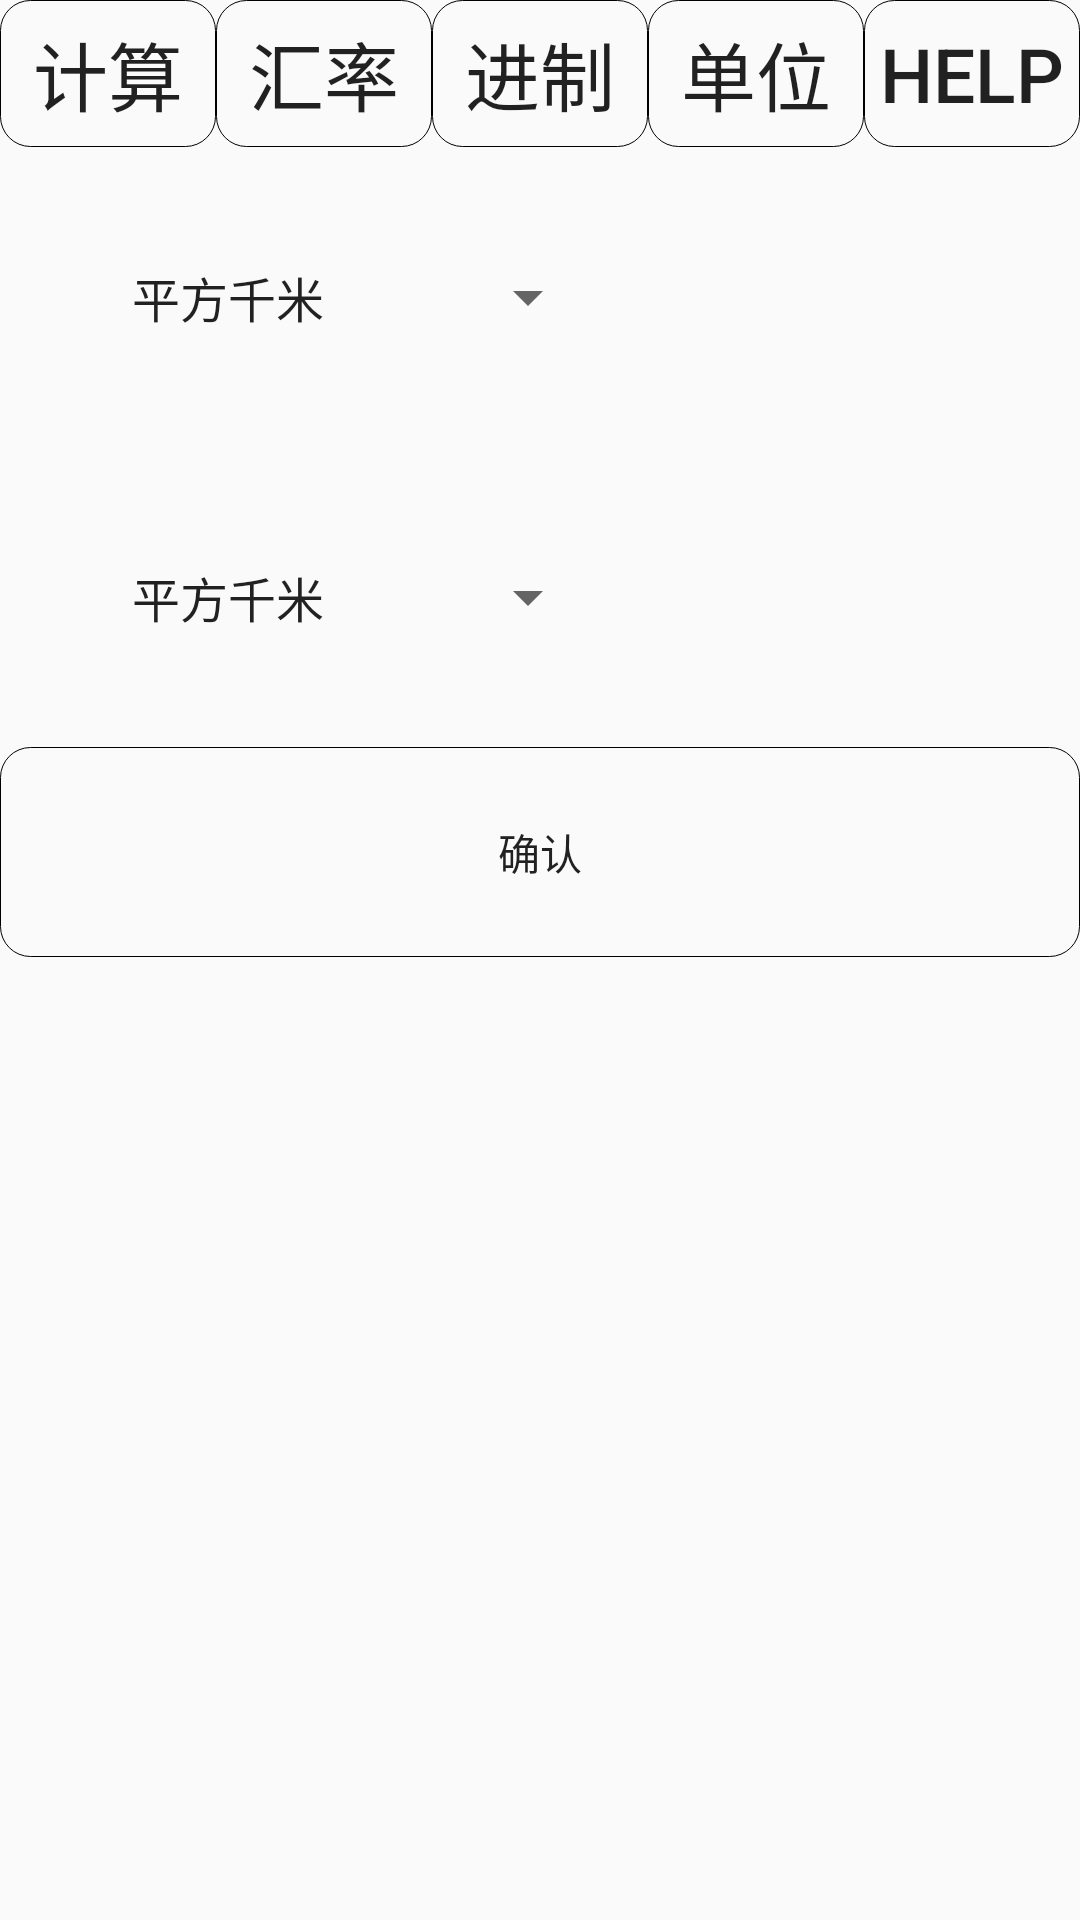

Reconstruct the res/layout file that produces this screen, plus the resources it refers to.
<!-- AndroidManifest.xml: application theme AppTheme -->
<!-- res/layout/activity_area.xml -->
<?xml version="1.0" encoding="utf-8"?>
<LinearLayout xmlns:android="http://schemas.android.com/apk/res/android"
    xmlns:tools="http://schemas.android.com/tools"
    android:orientation="vertical"
    android:layout_width="match_parent"
    android:layout_height="match_parent">
    <include layout="@layout/title"/>
    <LinearLayout
        android:layout_width="wrap_content"
        android:layout_height="wrap_content"
        android:orientation="horizontal"
        >
        <Spinner
            android:layout_width="200dp"
            android:layout_height="100dp"
            android:textAlignment="center"
            android:id="@+id/s1"
            android:entries="@array/area"
            android:layout_toRightOf="@id/e1"
            ></Spinner>
        <include layout="@layout/editview"/>

    </LinearLayout>
    <LinearLayout
        android:layout_width="wrap_content"
        android:layout_height="wrap_content"
        android:orientation="horizontal">
        <Spinner
            android:layout_width="200dp"
            android:layout_height="100dp"
            android:textAlignment="center"
            android:id="@+id/s2"
            android:entries="@array/area"
            android:layout_toRightOf="@id/e1">
        </Spinner>
        <include layout="@layout/textview"/>

    </LinearLayout>

    <include layout="@layout/ok"/>
</LinearLayout>
<!-- res/layout/title.xml (included above) -->
<?xml version="1.0" encoding="utf-8"?>
<LinearLayout xmlns:android="http://schemas.android.com/apk/res/android"
    android:orientation="horizontal"
    android:layout_width="match_parent"
    android:layout_height="wrap_content"
    android:rowCount="6"
    android:columnCount="5">

    <Button
        android:id="@+id/but_cal"
        android:layout_width="0dp"
        android:layout_height="match_parent"
        android:layout_weight="1"
        android:background="@drawable/check_border"
        android:text="计算"
        android:textSize="25sp" />

    <Button
        android:id="@+id/but_rate"
        android:layout_width="0dp"
        android:layout_height="match_parent"
        android:layout_weight="1"
        android:background="@drawable/check_border"
        android:text="汇率"
        android:textSize="25sp" />

    <Button
        android:id="@+id/but_sys"
        android:layout_width="0dp"
        android:layout_height="match_parent"
        android:layout_weight="1"
        android:background="@drawable/check_border"
        android:text="进制"
        android:textSize="25sp" />

    <Button
        android:id="@+id/but_unit"
        android:layout_width="0dp"
        android:layout_height="match_parent"
        android:layout_weight="1"

        android:background="@drawable/check_border"
        android:text="单位"
        android:textSize="25sp" />

    <Button
        android:id="@+id/help"
        android:layout_width="0dp"
        android:layout_height="match_parent"
        android:layout_weight="1"
        android:background="@drawable/check_border"
        android:text="HELP"
        android:textSize="25sp"/>


</LinearLayout>
<!-- res/layout/editview.xml (included above) -->
<?xml version="1.0" encoding="utf-8"?>
<LinearLayout xmlns:android="http://schemas.android.com/apk/res/android"
    xmlns:tools="http://schemas.android.com/tools"
    android:orientation="vertical" android:layout_width="match_parent"
    android:layout_height="match_parent">
    <EditText
        android:id="@+id/e1"
        android:layout_width="190dp"
        android:layout_height="100dp"
        android:hint=""
        android:ems="10"
        android:gravity="center"
        android:textSize="30sp"
        android:inputType="text"
        tools:ignore="MissingConstraints"
        style="@style/EditTextStyle"
        />
</LinearLayout>
<!-- res/layout/textview.xml (included above) -->
<?xml version="1.0" encoding="utf-8"?>
<LinearLayout xmlns:android="http://schemas.android.com/apk/res/android"
    xmlns:tools="http://schemas.android.com/tools"
    android:orientation="vertical" android:layout_width="match_parent"
    android:layout_height="match_parent">
    <TextView
        android:id="@+id/t1"
        android:layout_width="190dp"
        android:layout_height="100dp"
        android:hint=""
        android:ems="10"
        android:textSize="30sp"
        android:gravity="center"
        android:inputType="text"
        tools:ignore="MissingConstraints"
        />
</LinearLayout>
<!-- res/layout/ok.xml (included above) -->
<?xml version="1.0" encoding="utf-8"?>
<LinearLayout xmlns:android="http://schemas.android.com/apk/res/android"
    android:orientation="vertical" android:layout_width="match_parent"
    android:layout_height="match_parent">
    <Button
        android:id="@+id/convert"
        android:layout_width="match_parent"
        android:layout_height="70dp"
        android:background="@drawable/check_border"
        android:text="确认" />
</LinearLayout>
<!-- resources referenced by this layout -->
<resources>
  <string-array name="area">
          <item>平方千米</item>
          <item>公顷</item>
          <item>平方米</item>
          <item>平方分米</item>
  
      </string-array>
  <!-- drawable check_border (drawable) -->
  <?xml version="1.0" encoding="utf-8"?>
  <selector xmlns:android="http://schemas.android.com/apk/res/android">
      
      
      
      
      
      
      
      <item>
          <shape android:shape="rectangle">
              <stroke android:width="1px" android:color="@color/colorred" />
              <corners android:radius="10dp" />
              <solid android:color="@color/color_check_bg" />
          </shape>
      </item>
  </selector>
  <style name="EditTextStyle">
          <item name="android:layout_marginTop">0dp</item>
          <item name="android:layout_marginRight">0dp</item>
          <item name="android:layout_marginBottom">0dp</item>
          <item name="android:layout_marginLeft">0dp</item>
          <item name="android:background">@null</item>
      </style>
  <style name="AppTheme" parent="Theme.AppCompat.Light.DarkActionBar">
          
          <item name="colorPrimary">@color/colorPrimary</item>
          <item name="colorPrimaryDark">@color/colorPrimaryDark</item>
          <item name="colorAccent">@color/colorAccent</item>
      </style>
  <!-- not gathered from this repository: default colours our renderer supplied (Android Studio template values) -->
  <color name="colorPrimary">#FF6200EE</color>
  <color name="colorPrimaryDark">#FF3700B3</color>
  <color name="colorAccent">#FF03DAC5</color>
</resources>
